21-way image classification set "videogames-cnn-dataset" from GitHub (Pablo-H-H/Inteligencia_Artificial_Clasificador_Videojuegos); label vocabulary: Apex Legends, CSGO, Clash Royale, Dead by Daylight, Dota 2, Escape from Tarkov, FIFA 21, Fortnite, Free Fire, GTA V, League of Legends, Minecraft, Overwatch, PUBG Battlegrounds, Rainbow Six, Rocket League, Rust, Sea of Thieves, Valorant, Warzone, World of Warcraft.

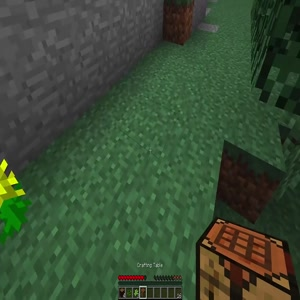
Label: Minecraft

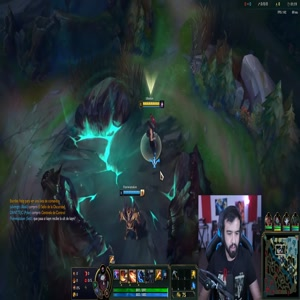
Label: League of Legends

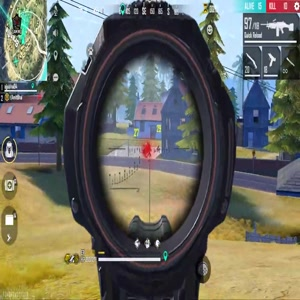
Label: Free Fire

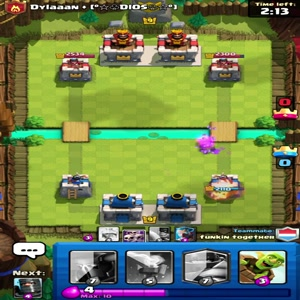
Label: Clash Royale

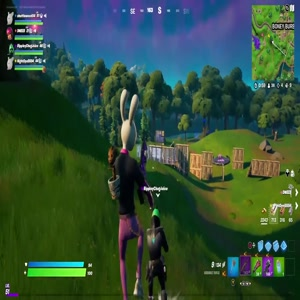
Label: Fortnite

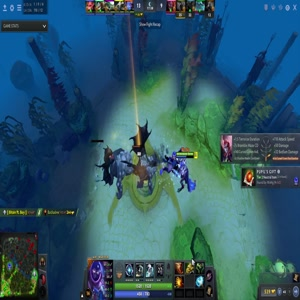
Label: Dota 2
